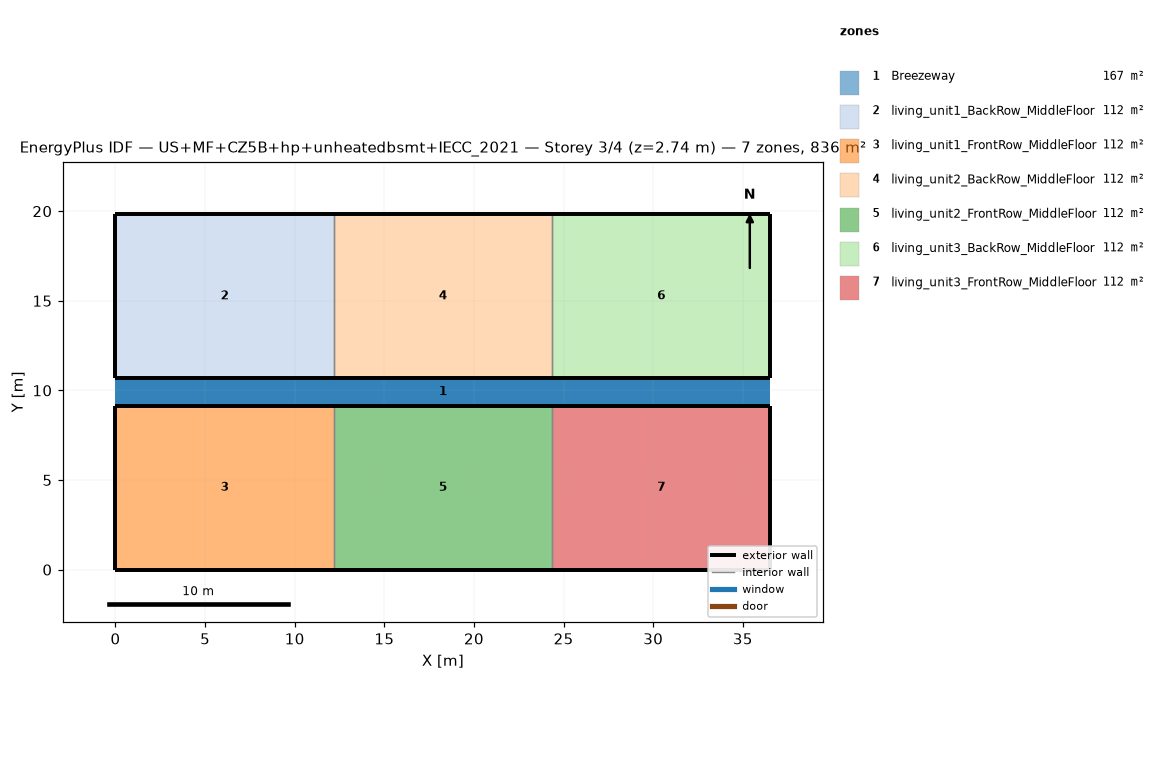
=== STOREY PLAN SPEC (per zone: floor XY polygon, exterior-wall plan segments, windows/doors) ===
zone 1: Breezeway  (167.0 m²)
  floor: (36.54, 9.16) (0.00, 9.16) (0.00, 10.68) (36.54, 10.68)
  floor: (36.54, 9.16) (0.00, 9.16) (0.00, 10.68) (36.54, 10.68)
  floor: (36.54, 9.16) (0.00, 9.16) (0.00, 10.68) (36.54, 10.68)
zone 2: living_unit1_BackRow_MiddleFloor  (111.5 m²)
  floor: (12.18, 10.68) (0.00, 10.68) (0.00, 19.84) (12.18, 19.84)
  exterior wall: (0.00, 10.68) – (12.18, 10.68)  [12.2 m]
  exterior wall: (12.18, 19.84) – (0.00, 19.84)  [12.2 m]
  exterior wall: (0.00, 19.84) – (0.00, 10.68)  [9.2 m]
  interior walls: 1
zone 3: living_unit1_FrontRow_MiddleFloor  (111.5 m²)
  floor: (12.18, 0.00) (0.00, 0.00) (0.00, 9.16) (12.18, 9.16)
  exterior wall: (0.00, 0.00) – (12.18, 0.00)  [12.2 m]
  exterior wall: (12.18, 9.16) – (0.00, 9.16)  [12.2 m]
  exterior wall: (0.00, 9.16) – (0.00, 0.00)  [9.2 m]
  interior walls: 1
zone 4: living_unit2_BackRow_MiddleFloor  (111.5 m²)
  floor: (24.36, 10.68) (12.18, 10.68) (12.18, 19.84) (24.36, 19.84)
  exterior wall: (12.18, 10.68) – (24.36, 10.68)  [12.2 m]
  exterior wall: (24.36, 19.84) – (12.18, 19.84)  [12.2 m]
  interior walls: 2
zone 5: living_unit2_FrontRow_MiddleFloor  (111.5 m²)
  floor: (24.36, 0.00) (12.18, 0.00) (12.18, 9.16) (24.36, 9.16)
  exterior wall: (12.18, 0.00) – (24.36, 0.00)  [12.2 m]
  exterior wall: (24.36, 9.16) – (12.18, 9.16)  [12.2 m]
  interior walls: 2
zone 6: living_unit3_BackRow_MiddleFloor  (111.5 m²)
  floor: (36.54, 10.68) (24.36, 10.68) (24.36, 19.84) (36.54, 19.84)
  exterior wall: (24.36, 10.68) – (36.54, 10.68)  [12.2 m]
  exterior wall: (36.54, 10.68) – (36.54, 19.84)  [9.2 m]
  exterior wall: (36.54, 19.84) – (24.36, 19.84)  [12.2 m]
  interior walls: 1
zone 7: living_unit3_FrontRow_MiddleFloor  (111.5 m²)
  floor: (36.54, 0.00) (24.36, 0.00) (24.36, 9.16) (36.54, 9.16)
  exterior wall: (24.36, 0.00) – (36.54, 0.00)  [12.2 m]
  exterior wall: (36.54, 0.00) – (36.54, 9.16)  [9.2 m]
  exterior wall: (36.54, 9.16) – (24.36, 9.16)  [12.2 m]
  interior walls: 1

=== DERIVED (storey summary) ===
Building: US+MF+CZ5B+hp+unheatedbsmt+IECC_2021
Storey: 3 of 4  (floor level z = 2.74 m)
Storey gross floor area: 836.2 m²
Zones on this storey: 7
  - Breezeway: floor 167.0 m²
  - living_unit1_BackRow_MiddleFloor: floor 111.5 m²; exterior wall 33.5 m (86.9 m²); WWR 0.0%
  - living_unit1_FrontRow_MiddleFloor: floor 111.5 m²; exterior wall 33.5 m (86.9 m²); WWR 0.0%
  - living_unit2_BackRow_MiddleFloor: floor 111.5 m²; exterior wall 24.4 m (63.1 m²); WWR 0.0%
  - living_unit2_FrontRow_MiddleFloor: floor 111.5 m²; exterior wall 24.4 m (63.1 m²); WWR 0.0%
  - living_unit3_BackRow_MiddleFloor: floor 111.5 m²; exterior wall 33.5 m (86.9 m²); WWR 0.0%
  - living_unit3_FrontRow_MiddleFloor: floor 111.5 m²; exterior wall 33.5 m (86.9 m²); WWR 0.0%
Zone adjacency (shared interzone walls):
  - living_unit1_BackRow_MiddleFloor ↔ living_unit2_BackRow_MiddleFloor
  - living_unit1_FrontRow_MiddleFloor ↔ living_unit2_FrontRow_MiddleFloor
  - living_unit2_BackRow_MiddleFloor ↔ living_unit3_BackRow_MiddleFloor
  - living_unit2_FrontRow_MiddleFloor ↔ living_unit3_FrontRow_MiddleFloor